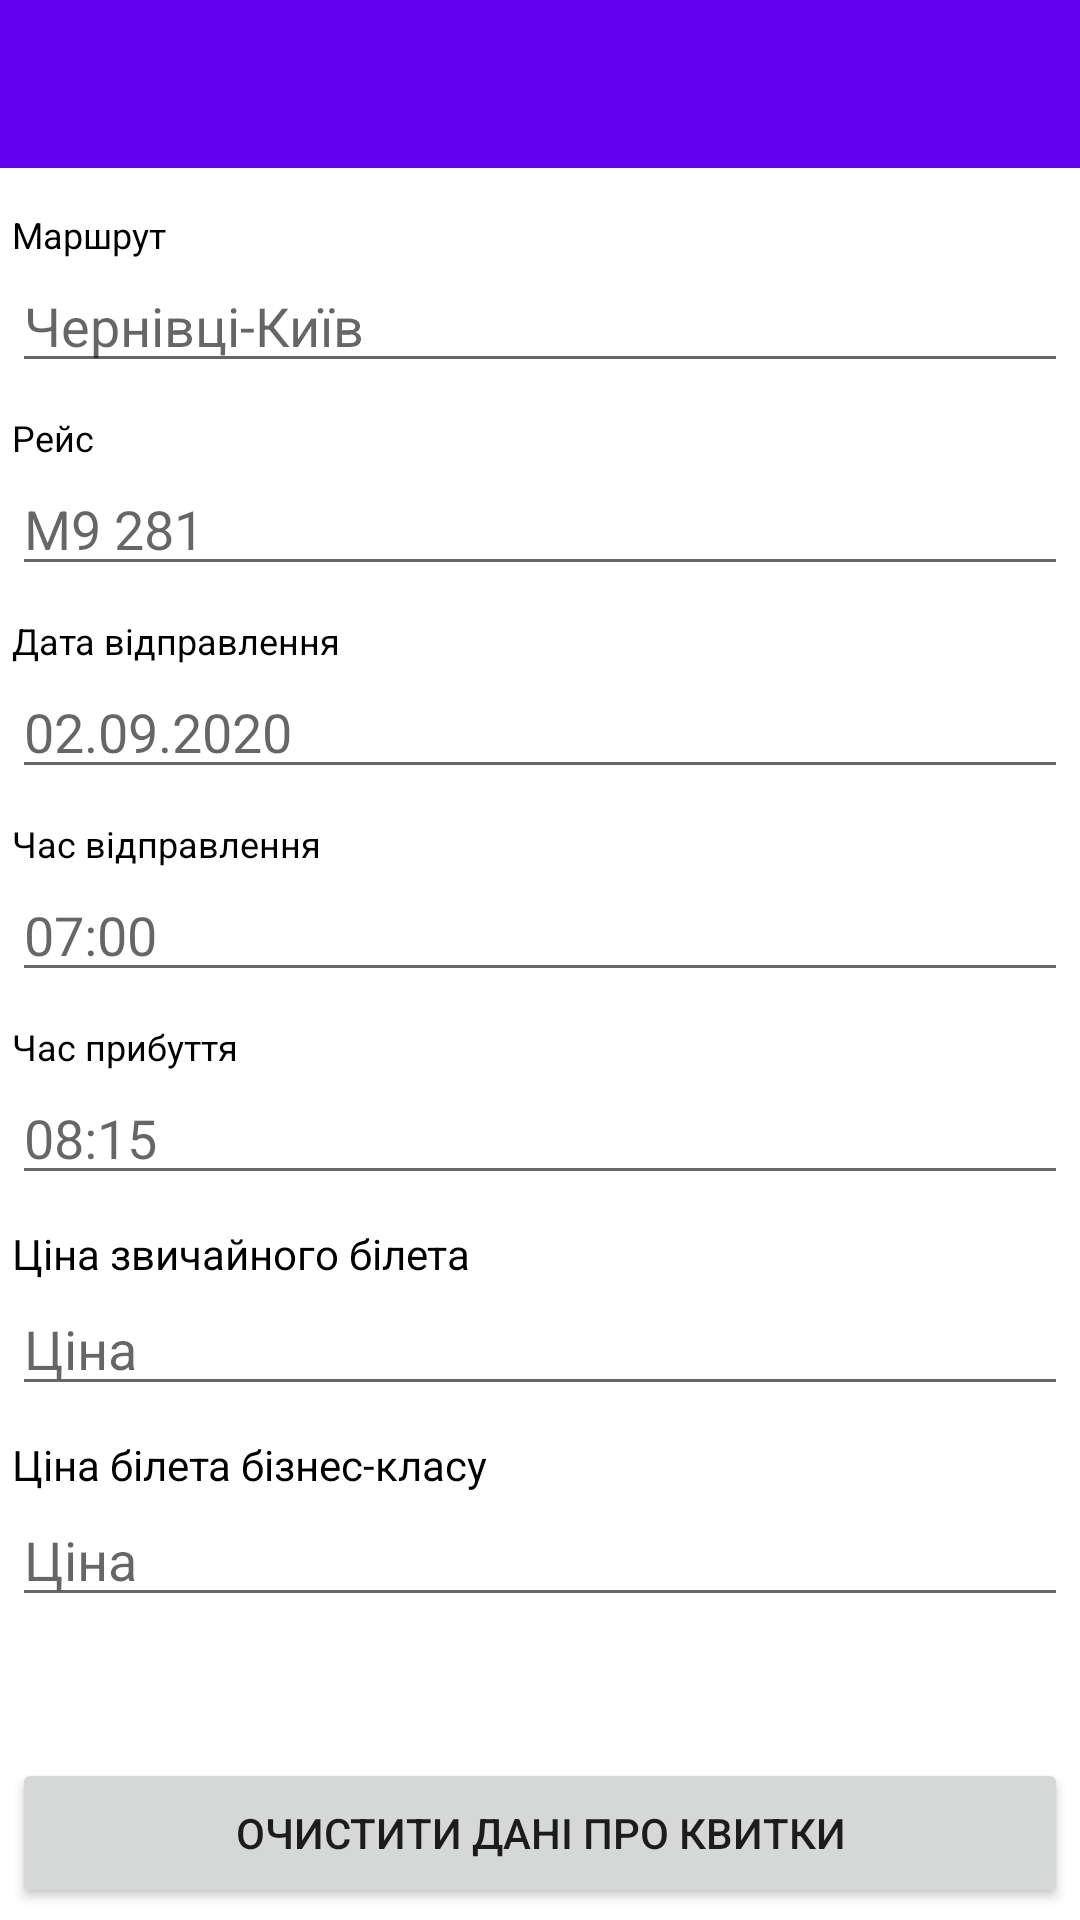

The Android layout XML behind this screen, and the referenced resources:
<!-- AndroidManifest.xml: application theme Theme.TicketOffice.NoActionBar -->
<!-- res/layout/activity_race_add.xml -->
<?xml version="1.0" encoding="utf-8"?>
<LinearLayout xmlns:android="http://schemas.android.com/apk/res/android"
    xmlns:tools="http://schemas.android.com/tools"
    android:layout_width="match_parent"
    android:layout_height="match_parent"
    android:orientation="vertical"
    tools:context=".RaceAddActivity.RaceAddActivity">

    <androidx.appcompat.widget.Toolbar
        android:id="@+id/toolbar"
        android:layout_width="match_parent"
        android:layout_height="?attr/actionBarSize"
        android:background="?attr/colorPrimary" />

        <LinearLayout
            android:layout_width="match_parent"
            android:layout_height="wrap_content"
            android:padding="4dp"
            android:orientation="vertical">

            <LinearLayout
                android:layout_width="match_parent"
                android:layout_height="wrap_content"
                android:layout_marginTop="@dimen/race_add_edit_text_margin_top"
                android:orientation="vertical">

                <TextView
                    android:layout_width="wrap_content"
                    android:layout_height="wrap_content"
                    android:text="@string/route_add"
                    android:textColor="@color/race_text_color"
                    android:textSize="12sp" />

                <EditText
                    android:id="@+id/et_route"
                    android:layout_width="match_parent"
                    android:layout_height="wrap_content"
                    android:inputType="text"
                    android:hint="@string/departure_destination_hint" />

            </LinearLayout>

            <LinearLayout
                android:layout_width="match_parent"
                android:layout_height="wrap_content"
                android:layout_marginTop="@dimen/race_add_edit_text_margin_top"
                android:orientation="vertical">

                <TextView
                    android:layout_width="wrap_content"
                    android:layout_height="wrap_content"
                    android:text="@string/race_name_add"
                    android:textColor="@color/race_text_color"
                    android:textSize="12sp" />

                <EditText
                    android:id="@+id/et_race"
                    android:layout_width="match_parent"
                    android:layout_height="wrap_content"
                    android:inputType="text"
                    android:hint="@string/race_name_hint" />

            </LinearLayout>

            <LinearLayout
                android:layout_width="match_parent"
                android:layout_height="wrap_content"
                android:layout_marginTop="@dimen/race_add_edit_text_margin_top"
                android:orientation="vertical">

                <TextView
                    android:layout_width="wrap_content"
                    android:layout_height="wrap_content"
                    android:text="@string/race_departure_date_add"
                    android:textColor="@color/race_text_color"
                    android:textSize="12sp" />

                <EditText
                    android:id="@+id/et_departure_date"
                    android:layout_width="match_parent"
                    android:layout_height="wrap_content"
                    android:inputType="text"
                    android:maxLength="10"
                    android:hint="@string/race_departure_date_hint" />

            </LinearLayout>

            <LinearLayout
                android:layout_width="match_parent"
                android:layout_height="wrap_content"
                android:layout_marginTop="@dimen/race_add_edit_text_margin_top"
                android:orientation="vertical">

                <TextView
                    android:layout_width="wrap_content"
                    android:layout_height="wrap_content"
                    android:text="@string/departure_time_add"
                    android:textColor="@color/race_text_color"
                    android:textSize="12sp" />

                <EditText
                    android:id="@+id/et_departure_time"
                    android:layout_width="match_parent"
                    android:layout_height="wrap_content"
                    android:inputType="text"
                    android:maxLength="5"
                    android:hint="@string/departure_time_hint" />

            </LinearLayout>

            <LinearLayout
                android:layout_width="match_parent"
                android:layout_height="wrap_content"
                android:layout_marginTop="@dimen/race_add_edit_text_margin_top"
                android:orientation="vertical">

                <TextView
                    android:layout_width="wrap_content"
                    android:layout_height="wrap_content"
                    android:text="@string/arrival_time_add"
                    android:textColor="@color/race_text_color"
                    android:textSize="12sp" />

                <EditText
                    android:id="@+id/et_arrival_time"
                    android:layout_width="match_parent"
                    android:layout_height="wrap_content"
                    android:inputType="text"
                    android:maxLength="5"
                    android:hint="@string/arrival_time_hint" />

            </LinearLayout>

            <LinearLayout
                android:layout_width="match_parent"
                android:layout_height="wrap_content"
                android:layout_marginTop="@dimen/race_add_edit_text_margin_top"
                android:orientation="vertical">
                <TextView
                    android:layout_width="wrap_content"
                    android:layout_height="wrap_content"
                    android:textColor="@color/black"
                    android:text="@string/ordinary_ticket_price" />
                <EditText
                    android:id="@+id/et_ordinary_ticket_price"
                    android:layout_width="match_parent"
                    android:layout_height="wrap_content"
                    android:hint="@string/price_hint"
                    android:inputType="text" />
            </LinearLayout>

            <LinearLayout
                android:layout_width="match_parent"
                android:layout_height="wrap_content"
                android:layout_marginTop="@dimen/race_add_edit_text_margin_top"
                android:orientation="vertical">
                <TextView
                    android:layout_width="wrap_content"
                    android:layout_height="wrap_content"
                    android:textColor="@color/black"
                    android:text="@string/expensive_ticket_price" />
                <EditText
                    android:id="@+id/et_expensive_ticket_price"
                    android:layout_width="match_parent"
                    android:layout_height="wrap_content"
                    android:hint="@string/price_hint"
                    android:inputType="text" />
            </LinearLayout>

            <RelativeLayout
                android:layout_width="match_parent"
                android:layout_height="match_parent">

                <Button
                    android:id="@+id/race_refresh_btn"
                    android:layout_width="match_parent"
                    android:layout_height="50dp"
                    android:layout_alignParentBottom="true"
                    android:text="@string/refresh_btn_text" />

            </RelativeLayout>


        </LinearLayout>

</LinearLayout>
<!-- resources referenced by this layout -->
<resources>
  <color name="black">#FF000000</color>
  <color name="race_text_color">@color/black</color>
  <dimen name="race_add_edit_text_margin_top">10dp</dimen>
  <string name="arrival_time_add">Час прибуття</string>
  <string name="arrival_time_hint">08:15</string>
  <string name="departure_destination_hint">Чернівці-Київ</string>
  <string name="departure_time_add">Час відправлення</string>
  <string name="departure_time_hint">07:00</string>
  <string name="expensive_ticket_price">Ціна білета бізнес-класу</string>
  <string name="ordinary_ticket_price">Ціна звичайного білета</string>
  <string name="price_hint">Ціна</string>
  <string name="race_departure_date_add">Дата відправлення</string>
  <string name="race_departure_date_hint">02.09.2020</string>
  <string name="race_name_add">Рейс</string>
  <string name="race_name_hint">M9 281</string>
  <string name="refresh_btn_text">Очистити дані про квитки</string>
  <string name="route_add">Маршрут</string>
  <style name="Theme.TicketOffice.NoActionBar">
          <item name="windowActionBar">false</item>
          <item name="windowNoTitle">true</item>
      </style>
</resources>
